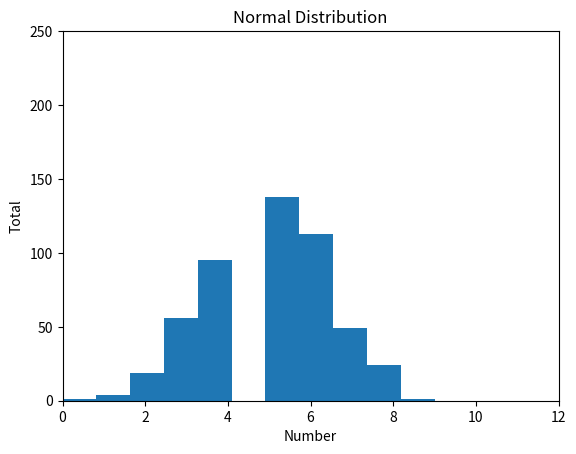

Here is the Python script that generated this plot:
#
# 正态分布的模拟：normal distribution simulate
#

'''
Q:
1.直方图显示和x坐标没有对齐，有时部分位置显示为空？
2.如何模拟其动态下落过程？

'''
# 模拟的分布状态个数：实际值要加1（即5个点有6个下落位置）
DIST_NUM = 10
# 模拟的运行次数
RUN_NUM = 500

result_sum = [0] * (DIST_NUM + 1)
result_list = []
'''                  x
                   x  x
                 x  x  x
               x  x  x  x
'''
import random

# 左右的几率相等，均为0.5
def RandJump(input):
    if random.randint(0, 1) == 0:
        return input
    else:
        return input + 1

from matplotlib import pyplot as plt

# 参数依次为list,种类个数，抬头,X轴标签,Y轴标签,XY轴的范围
def draw_hist(myList, Num, Title, Xlabel, Ylabel, Xmin, Xmax, Ymin, Ymax):
    plt.hist(myList, bins = Num)
    plt.xlabel(Xlabel)
    plt.xlim(Xmin, Xmax)
    plt.ylabel(Ylabel)
    plt.ylim(Ymin, Ymax)
    plt.title(Title)
    plt.show()

def count_elements(seq) -> dict:
    """Tally elements from `seq`."""
    hist = {}
    for i in seq:
        hist[i] = hist.get(i, 0) + 1

    return hist

def ascii_histogram(seq) -> None:
    """A horizontal frequency-table/histogram plot."""
    counted = count_elements(seq)
    for k in sorted(counted):
        print('{0:5d} {1}'.format(k, '+' * counted[k]))

#
# Main:
#
for i in range(RUN_NUM):
    item = [0]
    output = 0
    for j in range(DIST_NUM):
        output = RandJump(output)
        item.append(output)

    # print(item)
    result_sum[item[-1]] += 1
    result_list.append(item[-1])

print(result_sum,result_list)

ascii_histogram(result_list)

draw_hist(result_list, DIST_NUM+1, 'Normal Distribution', 'Number', 'Total', 0, DIST_NUM+2, 0, 5*RUN_NUM/DIST_NUM)  # 直方图展示
